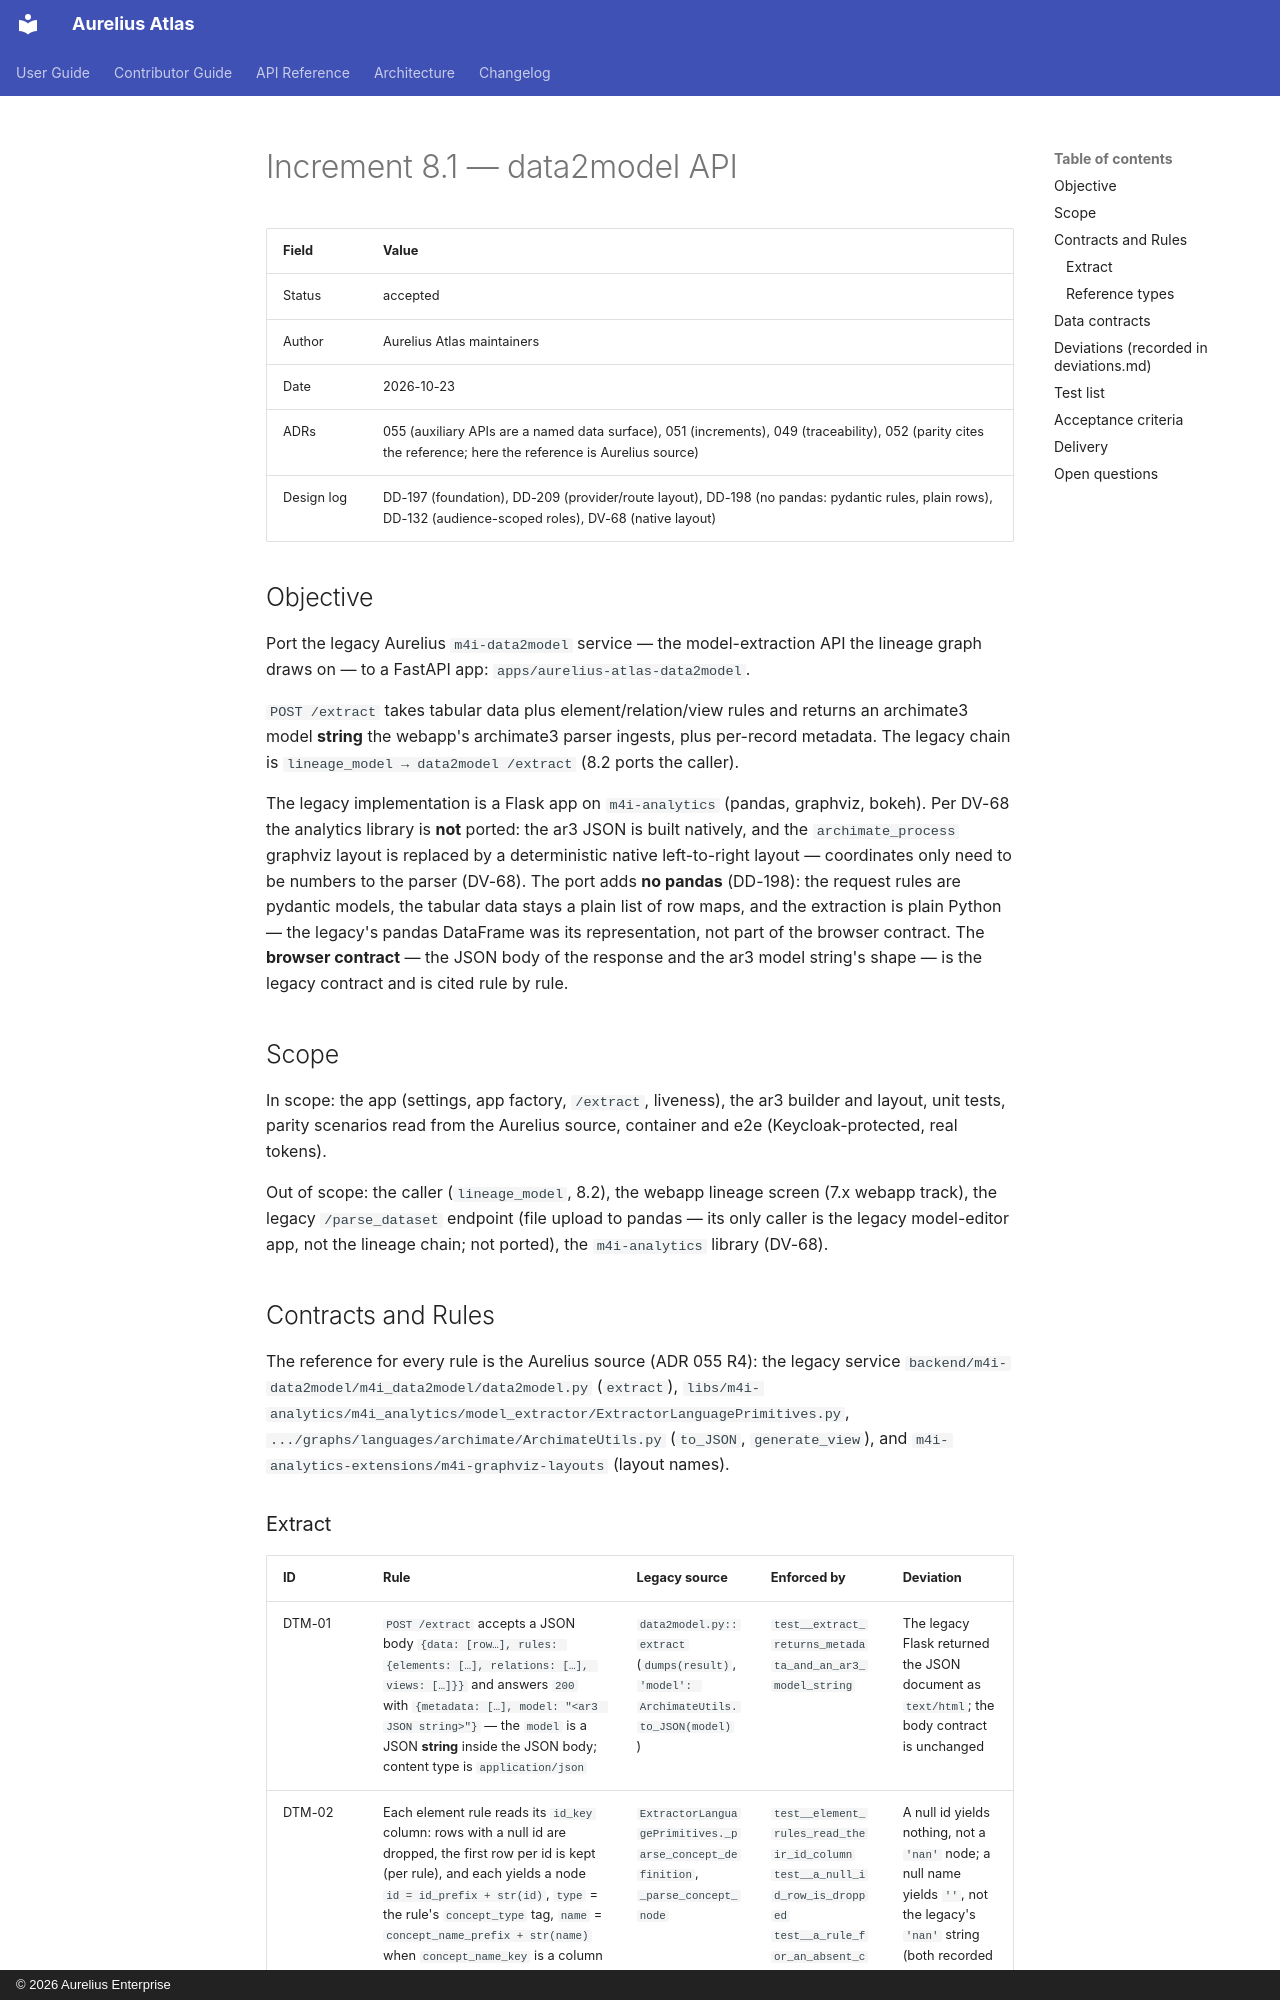

repository: aureliusenterprise/aurelius-atlas · page: architecture/conversion/increments/8-1-data2model-api/index.html · generator: mkdocs · copyright: © 2026 Aurelius Enterprise

# Increment 8.1 — data2model API

| Field      | Value                                                                                                                                                        |
| ---------- | ------------------------------------------------------------------------------------------------------------------------------------------------------------ |
| Status     | accepted                                                                                                                                                     |
| Author     | Aurelius Atlas maintainers                                                                                                                                   |
| Date       | 2026-10-23                                                                                                                                                   |
| ADRs       | 055 (auxiliary APIs are a named data surface), 051 (increments), 049 (traceability), 052 (parity cites the reference; here the reference is Aurelius source) |
| Design log | DD-197 (foundation), DD-209 (provider/route layout), DD-198 (no pandas: pydantic rules, plain rows), DD-132 (audience-scoped roles), DV-68 (native layout)   |

## Objective

Port the legacy Aurelius `m4i-data2model` service — the model-extraction API the
lineage graph draws on — to a FastAPI app: `apps/aurelius-atlas-data2model`.

`POST /extract` takes tabular data plus element/relation/view rules and returns
an archimate3 model **string** the webapp's archimate3 parser ingests, plus
per-record metadata. The legacy chain is `lineage_model → data2model /extract`
(8.2 ports the caller).

The legacy implementation is a Flask app on `m4i-analytics` (pandas, graphviz,
bokeh). Per DV-68 the analytics library is **not** ported: the ar3 JSON is
built natively, and the `archimate_process` graphviz layout is replaced by a
deterministic native left-to-right layout — coordinates only need to be
numbers to the parser (DV-68). The port adds **no pandas** (DD-198): the
request rules are pydantic models, the tabular data stays a plain list of row
maps, and the extraction is plain Python — the legacy's pandas DataFrame was
its representation, not part of the browser contract. The **browser contract**
— the JSON body of the response and the ar3 model string's shape — is the
legacy contract and is cited rule by rule.

## Scope

In scope: the app (settings, app factory, `/extract`, liveness), the ar3
builder and layout, unit tests, parity scenarios read from the Aurelius
source, container and e2e (Keycloak-protected, real tokens).

Out of scope: the caller (`lineage_model`, 8.2), the webapp lineage screen
(7.x webapp track), the legacy `/parse_dataset` endpoint (file upload to
pandas — its only caller is the legacy model-editor app, not the lineage
chain; not ported), the `m4i-analytics` library (DV-68).

## Contracts and Rules

The reference for every rule is the Aurelius source (ADR 055 R4): the legacy
service `backend/m4i-data2model/m4i_data2model/data2model.py` (`extract`),
`libs/m4i-analytics/m4i_analytics/model_extractor/ExtractorLanguagePrimitives.py`,
`.../graphs/languages/archimate/ArchimateUtils.py` (`to_JSON`, `generate_view`),
and `m4i-analytics-extensions/m4i-graphviz-layouts` (layout names).
